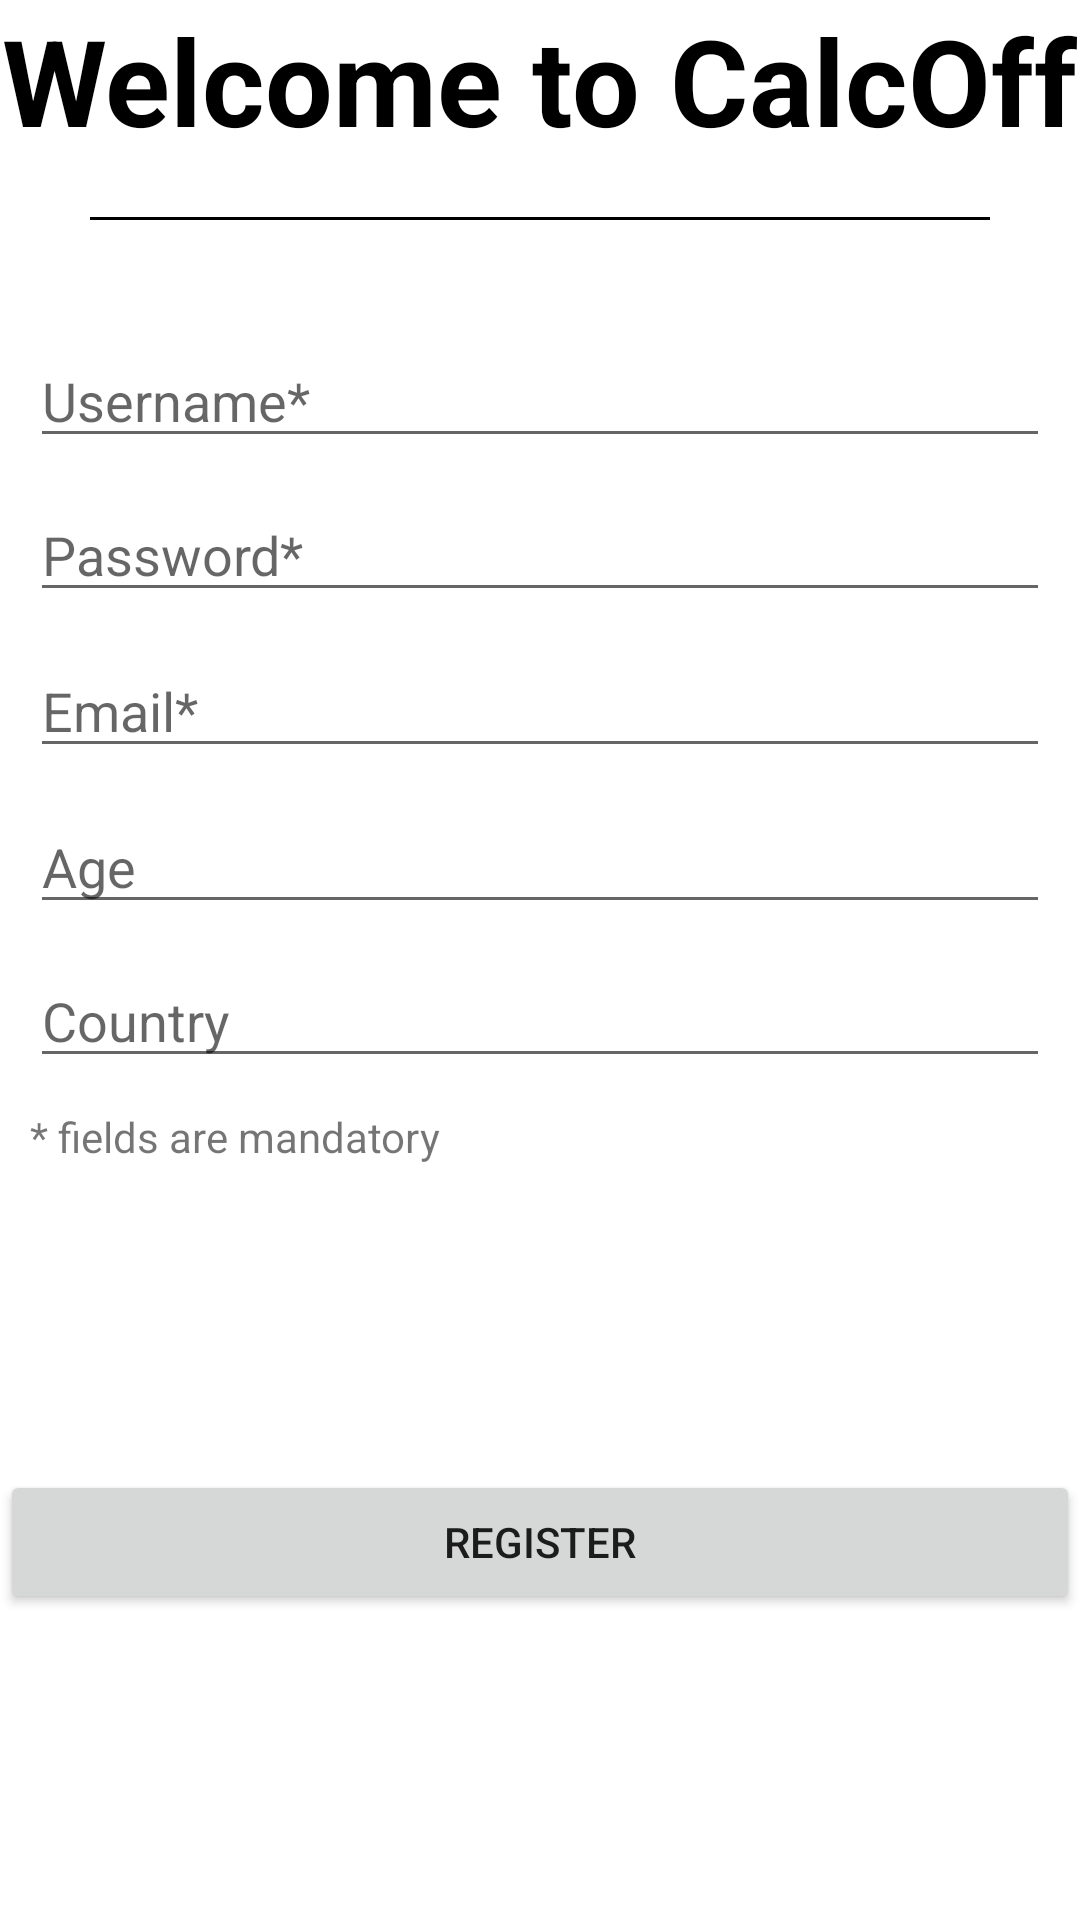

Write the Android layout XML for this screen, with the resource values it uses.
<!-- AndroidManifest.xml: application theme AppTheme -->
<!-- res/layout/register_activity.xml -->
<?xml version="1.0" encoding="utf-8"?>

<LinearLayout xmlns:android="http://schemas.android.com/apk/res/android"
    xmlns:tools="http://schemas.android.com/tools"
    android:layout_width="fill_parent"
    android:layout_height="fill_parent"
    android:background="#fff"
    android:orientation="vertical"
    tools:context="com.randpdevs.calcoff.RankListActivity">


    <LinearLayout
        android:orientation="vertical"
        android:layout_width="fill_parent"
        android:layout_height="wrap_content">

        <TextView
            android:layout_width="wrap_content"
            android:layout_height="wrap_content"
            android:text="Welcome to CalcOff"
            android:id="@+id/textView"
            android:textSize="40dp"
            android:layout_gravity="center"
            android:textStyle="bold"
            android:textColor="@color/Black" />
    </LinearLayout>

    <LinearLayout
        android:orientation="vertical"
        android:layout_width="fill_parent"
        android:layout_height="wrap_content"
        android:layout_marginLeft="30dp"
        android:layout_marginRight="30dp">

        <TextView
            android:layout_width="fill_parent"
            android:layout_height="wrap_content"
            android:id="@+id/textView2" />
        <View
            android:layout_width="fill_parent"
            android:layout_height="1dp"
            android:background="@android:color/black"/>
        <TextView
            android:layout_width="fill_parent"
            android:layout_height="wrap_content"
            android:id="@+id/textView3" />
        <TextView
            android:layout_width="fill_parent"
            android:layout_height="wrap_content"
            android:id="@+id/textView4" />

    </LinearLayout>

    <LinearLayout
        android:orientation="horizontal"
        android:layout_width="fill_parent"
        android:layout_height="wrap_content">

        <TextView
            android:layout_width="wrap_content"
            android:layout_height="wrap_content"
            android:id="@+id/userNameTextView"
            android:textSize="20dp"
            android:layout_marginLeft="10dp"
            android:textColor="@color/Black"
            android:layout_marginTop="5dp" />

        <EditText
            android:layout_width="match_parent"
            android:layout_height="wrap_content"
            android:id="@+id/userNameEditText"
            android:layout_marginRight="10dp"
            android:hint="Username*" />
    </LinearLayout>

    <LinearLayout
        android:orientation="horizontal"
        android:layout_width="fill_parent"
        android:layout_height="wrap_content"
        android:layout_marginTop="10dp">

        <TextView
            android:layout_width="wrap_content"
            android:layout_height="wrap_content"
            android:id="@+id/passwordTextView"
            android:textSize="20dp"
            android:layout_marginLeft="10dp"
            android:textColor="@color/Black"
            android:layout_marginTop="15dp" />

        <EditText
            android:layout_width="fill_parent"
            android:layout_height="wrap_content"
            android:inputType="textPassword"
            android:ems="10"
            android:id="@+id/passwordEditText"
            android:layout_gravity="center_horizontal"
            android:layout_marginRight="10dp"
            android:hint="Password*" />
    </LinearLayout>

    <LinearLayout
        android:orientation="horizontal"
        android:layout_width="fill_parent"
        android:layout_height="wrap_content"
        android:layout_marginTop="10dp">

        <TextView
            android:layout_width="wrap_content"
            android:layout_height="wrap_content"
            android:id="@+id/emailTextView"
            android:textSize="20dp"
            android:textColor="@color/Black"
            android:layout_marginLeft="10dp"
            android:layout_marginTop="15dp" />

        <EditText
            android:layout_width="fill_parent"
            android:layout_height="wrap_content"
            android:inputType="textEmailAddress"
            android:ems="10"
            android:id="@+id/emailEditText"
            android:layout_gravity="center_horizontal"
            android:layout_marginRight="10dp"
            android:hint="Email*" />
    </LinearLayout>

    <LinearLayout
        android:orientation="horizontal"
        android:layout_width="fill_parent"
        android:layout_height="wrap_content">

        <TextView
            android:layout_width="wrap_content"
            android:layout_height="wrap_content"
            android:id="@+id/ageTextView"
            android:textSize="20dp"
            android:layout_marginLeft="10dp"
            android:textColor="@color/Black"
            android:layout_marginTop="5dp" />

        <EditText
            android:layout_width="match_parent"
            android:layout_height="wrap_content"
            android:id="@+id/ageEditText"
            android:hint="Age"
            android:layout_marginRight="10dp"
            android:layout_marginTop="10dp" />
    </LinearLayout>

    <LinearLayout
        android:orientation="horizontal"
        android:layout_width="fill_parent"
        android:layout_height="wrap_content">

        <TextView
            android:layout_width="wrap_content"
            android:layout_height="wrap_content"
            android:id="@+id/countryTextView"
            android:textSize="20dp"
            android:layout_marginLeft="10dp"
            android:textColor="@color/Black"
            android:layout_marginTop="5dp" />

        <EditText
            android:layout_width="match_parent"
            android:layout_height="wrap_content"
            android:id="@+id/countryEditText"
            android:hint="Country"
            android:layout_marginRight="10dp"
            android:layout_marginTop="10dp" />
    </LinearLayout>

    <TextView
        android:layout_width="wrap_content"
        android:layout_height="wrap_content"
        android:text="* fields are mandatory"
        android:id="@+id/textView5"
        android:layout_marginLeft="10dp"
        android:layout_marginTop="10dp" />

    <FrameLayout
        android:layout_width="fill_parent"
        android:layout_height="fill_parent">

        <Button
            android:layout_width="fill_parent"
            android:layout_height="wrap_content"
            android:text="Register"
            android:id="@+id/submitButton"
            android:layout_gravity="center"
            android:onClick="submitButtonFunction"/>
    </FrameLayout>

</LinearLayout>
<!-- resources referenced by this layout -->
<resources>
  <color name="Black">#000000</color>
  <style name="AppTheme" parent="Theme.AppCompat.Light.NoActionBar">
      
      <item name="colorPrimary">@color/colorPrimary</item>
      <item name="colorPrimaryDark">@color/colorPrimaryDark</item>
      <item name="colorAccent">@color/colorAccent</item>
      <item name="android:windowNoTitle">true</item>
      <item name="android:windowContentOverlay">@null</item>
      <item name="android:windowActionBar">false</item>
      <item name="android:windowDisablePreview">true</item>
      <item name="android:windowFullscreen">true</item>
  
  </style>
  <color name="colorPrimary">#3F51B5</color>
  <color name="colorPrimaryDark">#303F9F</color>
  <color name="colorAccent">#FF4081</color>
</resources>
